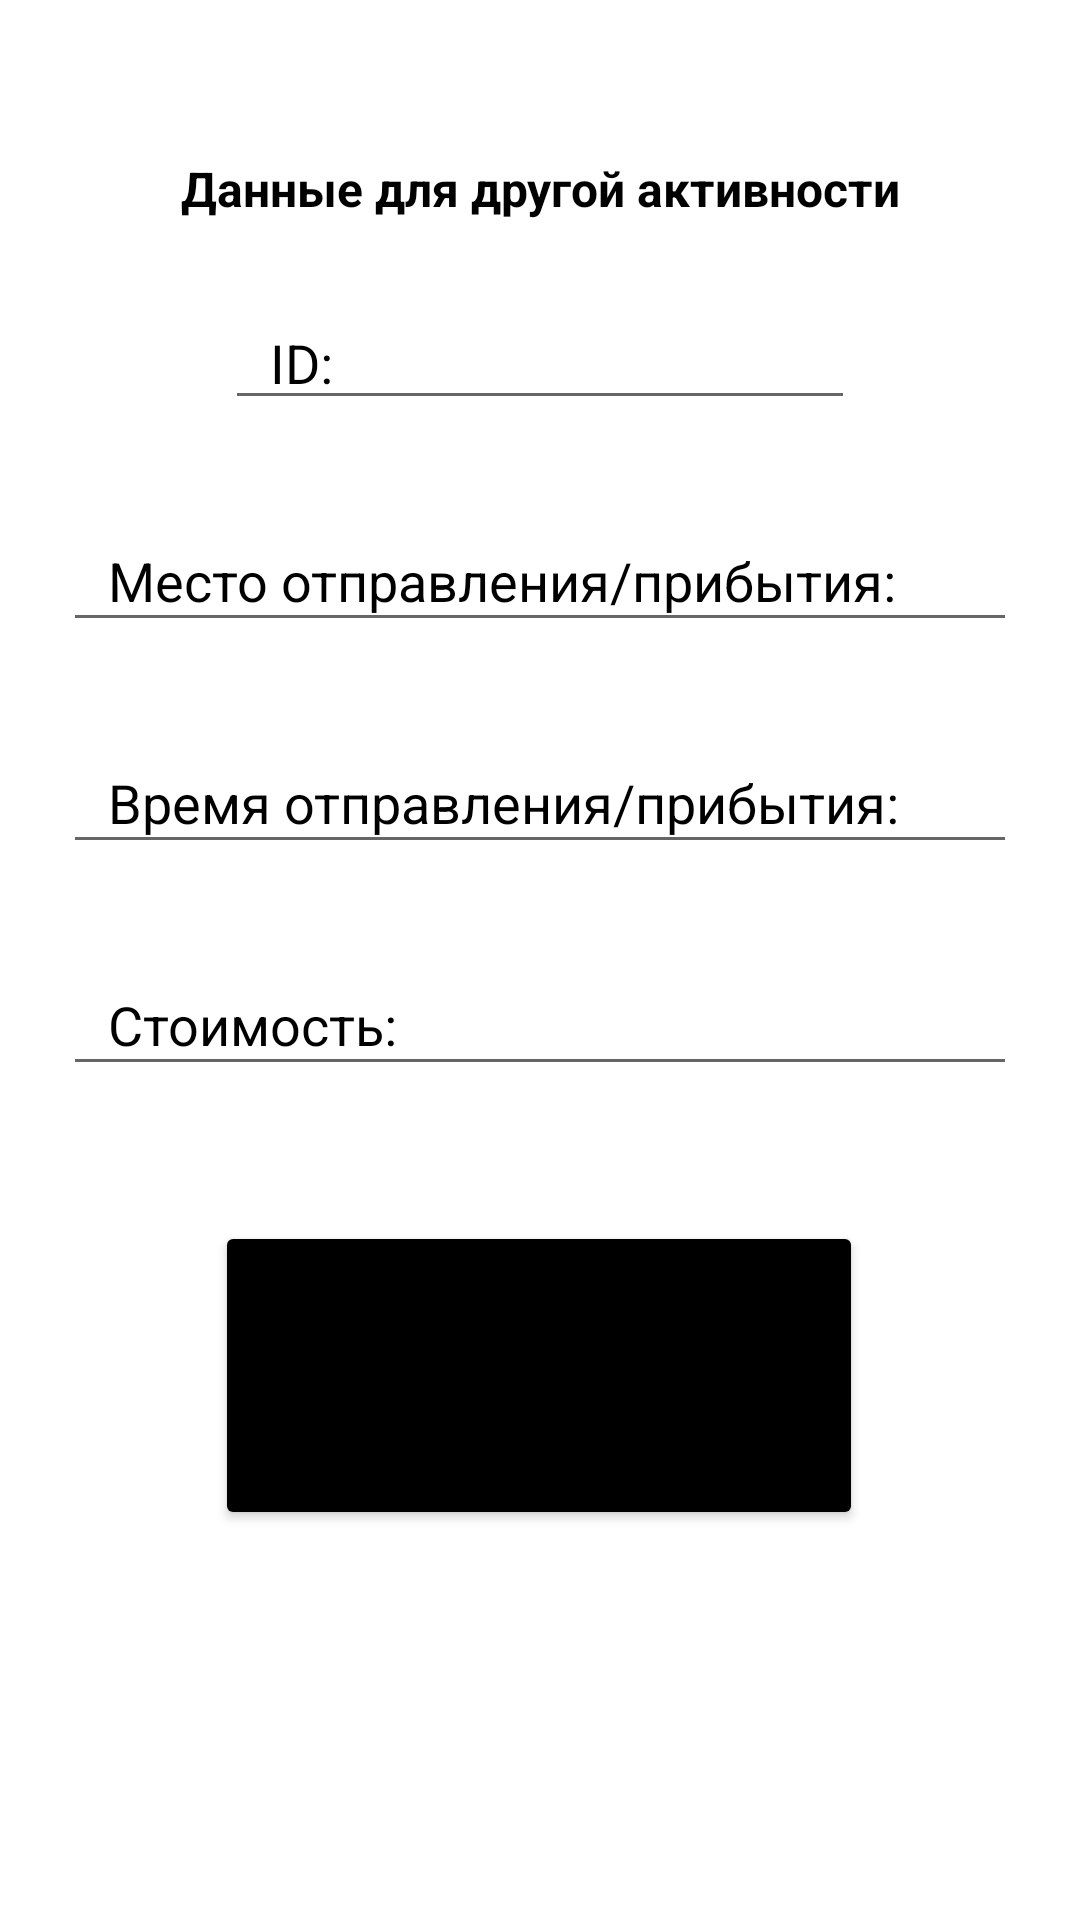

Android layout source for this screen:
<!-- AndroidManifest.xml: application theme Theme.ThirdLesson4 -->
<!-- res/layout/activity_main.xml -->
<?xml version="1.0" encoding="utf-8"?>
<androidx.constraintlayout.widget.ConstraintLayout xmlns:android="http://schemas.android.com/apk/res/android"
    xmlns:app="http://schemas.android.com/apk/res-auto"
    xmlns:tools="http://schemas.android.com/tools"
    android:layout_width="match_parent"
    android:layout_height="match_parent"
    tools:context=".MainActivity">

    <TextView
        android:id="@+id/textView"
        android:layout_width="wrap_content"
        android:layout_height="wrap_content"
        android:layout_marginTop="52dp"
        android:hint="Данные для другой активности"
        android:textColor="#000000"
        android:textColorHint="#000000"
        android:textSize="16sp"
        android:textStyle="bold"
        app:layout_constraintBottom_toBottomOf="parent"
        app:layout_constraintEnd_toEndOf="parent"
        app:layout_constraintStart_toStartOf="parent"
        app:layout_constraintTop_toTopOf="parent"
        app:layout_constraintVertical_bias="0.0" />

    <EditText
        android:id="@+id/ID"
        android:layout_width="wrap_content"
        android:layout_height="wrap_content"
        android:layout_marginTop="25dp"
        android:ems="10"
        android:hint="ID:"
        android:inputType="textPersonName"
        android:paddingStart="15dp"
        android:textColorHint="#000000"
        app:layout_constraintEnd_toEndOf="parent"
        app:layout_constraintStart_toStartOf="parent"
        app:layout_constraintTop_toBottomOf="@+id/textView" />

    <EditText
        android:id="@+id/address"
        android:layout_width="318dp"
        android:layout_height="44dp"
        android:layout_marginTop="30dp"
        android:ems="10"
        android:hint="Место отправления/прибытия:"
        android:inputType="textPersonName"
        android:paddingStart="15dp"
        android:textColorHint="#000000"
        app:layout_constraintEnd_toEndOf="parent"
        app:layout_constraintStart_toStartOf="parent"
        app:layout_constraintTop_toBottomOf="@+id/ID" />

    <EditText
        android:id="@+id/time"
        android:layout_width="318dp"
        android:layout_height="44dp"
        android:layout_marginTop="30dp"
        android:ems="10"
        android:hint="Время отправления/прибытия:"
        android:paddingStart="15dp"
        android:textColorHint="#000000"
        android:inputType="textPersonName"
        app:layout_constraintBottom_toBottomOf="parent"
        app:layout_constraintEnd_toEndOf="parent"
        app:layout_constraintHorizontal_bias="0.502"
        app:layout_constraintStart_toStartOf="parent"
        app:layout_constraintTop_toBottomOf="@+id/address"
        app:layout_constraintVertical_bias="0.0" />

    <Button
        android:id="@+id/btn"
        android:layout_width="216dp"
        android:layout_height="103dp"
        android:layout_marginTop="45dp"
        android:backgroundTint="#000000"
        android:text="Перейти"
        app:layout_constraintEnd_toEndOf="parent"
        app:layout_constraintHorizontal_bias="0.497"
        app:layout_constraintStart_toStartOf="parent"
        app:layout_constraintTop_toBottomOf="@+id/price" />

    <EditText
        android:id="@+id/price"
        android:layout_width="318dp"
        android:layout_height="44dp"
        android:layout_marginTop="30dp"
        android:ems="10"
        android:hint="Стоимость:"
        android:inputType="textPersonName"
        android:paddingStart="15dp"
        android:textColorHint="#000000"
        app:layout_constraintEnd_toEndOf="parent"
        app:layout_constraintStart_toStartOf="parent"
        app:layout_constraintTop_toBottomOf="@+id/time" />

</androidx.constraintlayout.widget.ConstraintLayout>
<!-- resources referenced by this layout -->
<resources>
  <style name="Theme.ThirdLesson4" parent="Theme.MaterialComponents.DayNight.DarkActionBar">
          
          <item name="colorPrimary">@color/purple_500</item>
          <item name="colorPrimaryVariant">@color/purple_700</item>
          <item name="colorOnPrimary">@color/white</item>
          
          <item name="colorSecondary">@color/teal_200</item>
          <item name="colorSecondaryVariant">@color/teal_700</item>
          <item name="colorOnSecondary">@color/black</item>
          
          <item name="android:statusBarColor">?attr/colorPrimaryVariant</item>
          
      </style>
  <!-- not gathered from this repository: default colours our renderer supplied (Android Studio template values) -->
  <color name="purple_500">#FF6200EE</color>
  <color name="purple_700">#FF3700B3</color>
  <color name="teal_200">#FF03DAC5</color>
  <color name="teal_700">#FF018786</color>
  <color name="black">#FF000000</color>
  <color name="white">#FFFFFFFF</color>
</resources>
